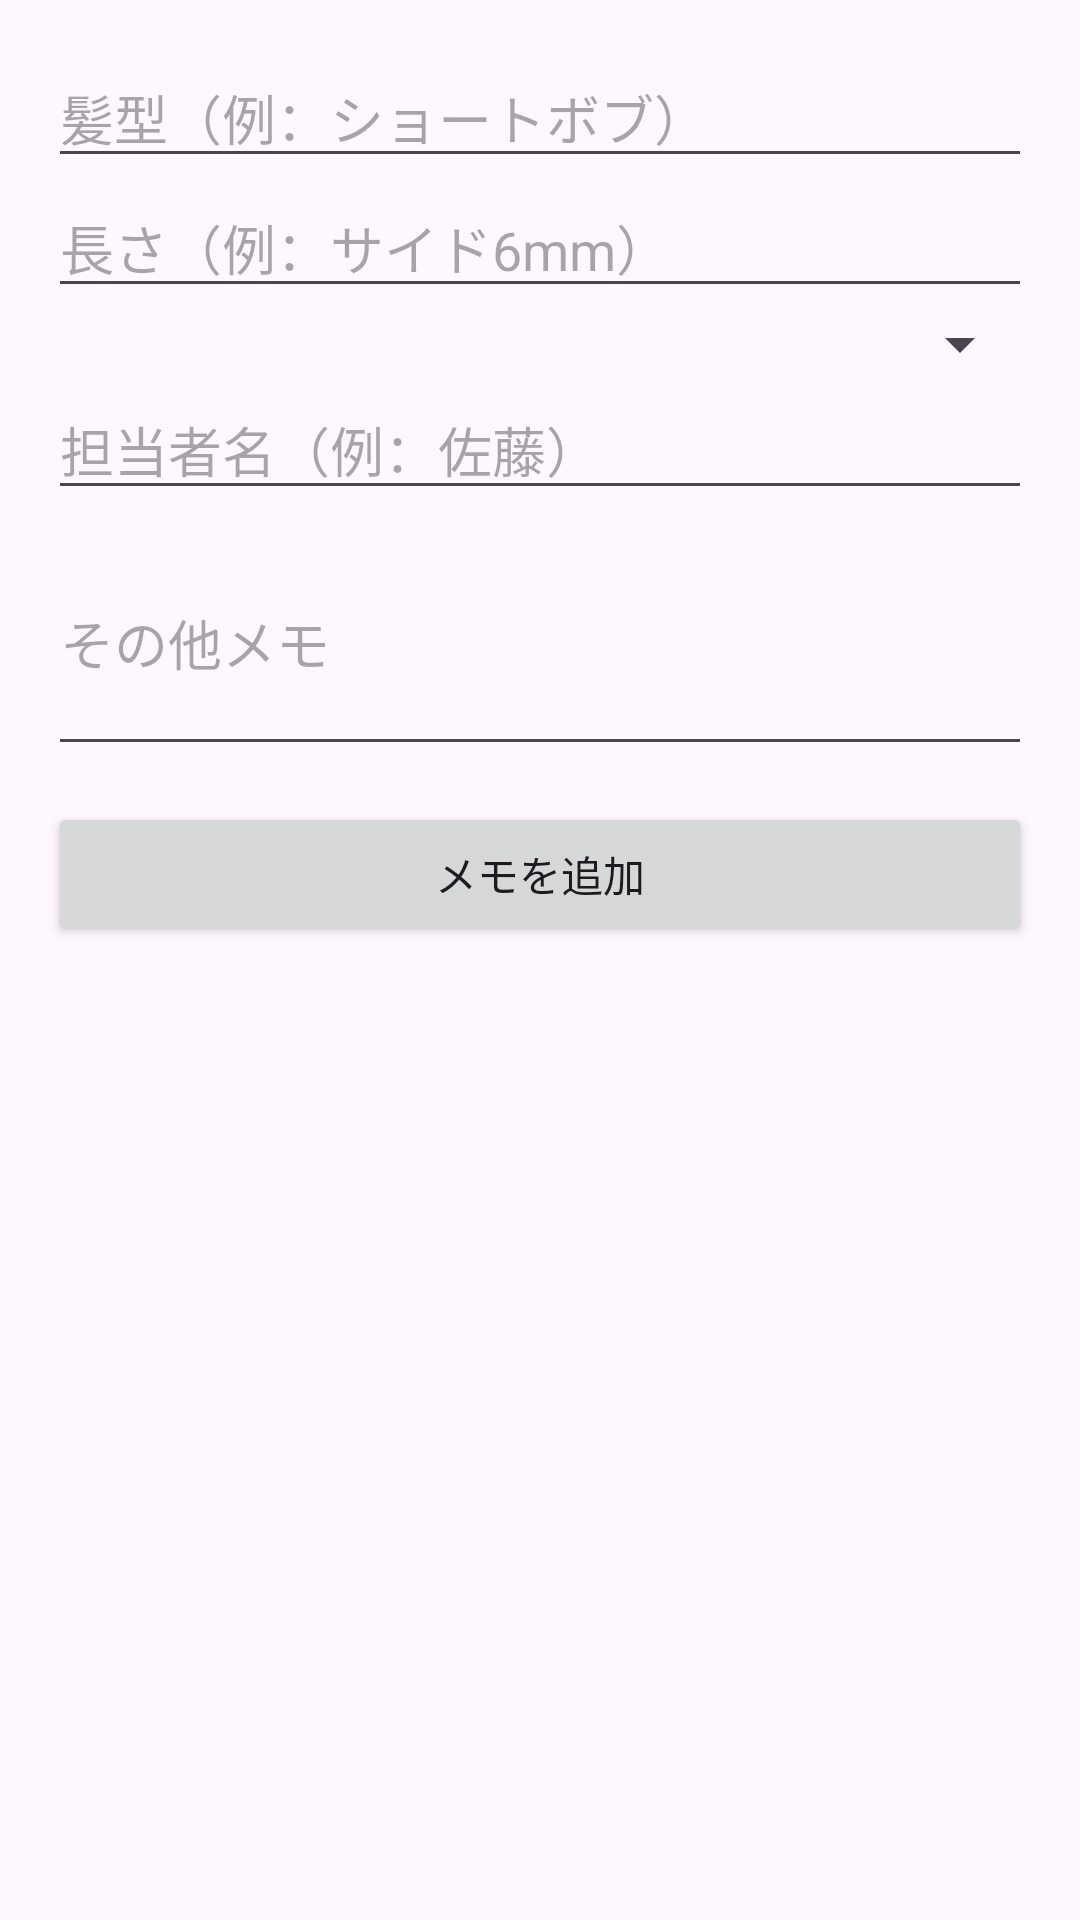

Android layout source for this screen:
<!-- AndroidManifest.xml: application theme Theme.Graduationwork_store -->
<!-- res/layout/activity_add_memo.xml -->
<?xml version="1.0" encoding="utf-8"?>
<ScrollView xmlns:android="http://schemas.android.com/apk/res/android"
    android:layout_width="match_parent"
    android:layout_height="match_parent"
    android:padding="16dp">

    <LinearLayout
        android:orientation="vertical"
        android:layout_width="match_parent"
        android:layout_height="wrap_content">

        <EditText
            android:id="@+id/editTextStyle"
            android:hint="髪型（例：ショートボブ）"
            android:layout_width="match_parent"
            android:layout_height="wrap_content" />

        <EditText
            android:id="@+id/editTextLength"
            android:hint="長さ（例：サイド6mm）"
            android:layout_width="match_parent"
            android:layout_height="wrap_content" />

        <Spinner
            android:id="@+id/spinnerPurpose"
            android:layout_width="match_parent"
            android:layout_height="wrap_content" />

        <EditText
            android:id="@+id/editTextStaff"
            android:hint="担当者名（例：佐藤）"
            android:layout_width="match_parent"
            android:layout_height="wrap_content" />

        <EditText
            android:id="@+id/editTextMemo"
            android:hint="その他メモ"
            android:inputType="textMultiLine"
            android:minLines="3"
            android:layout_width="match_parent"
            android:layout_height="wrap_content" />

        <Button
            android:id="@+id/buttonSubmit"
            android:text="メモを追加"
            android:layout_marginTop="12dp"
            android:layout_width="match_parent"
            android:layout_height="wrap_content" />

    </LinearLayout>
</ScrollView>
<!-- resources referenced by this layout -->
<resources>
  <style name="Theme.Graduationwork_store" parent="Base.Theme.Graduationwork_store" />
  <style name="Base.Theme.Graduationwork_store" parent="Theme.Material3.DayNight.NoActionBar">
          
          
      </style>
</resources>
